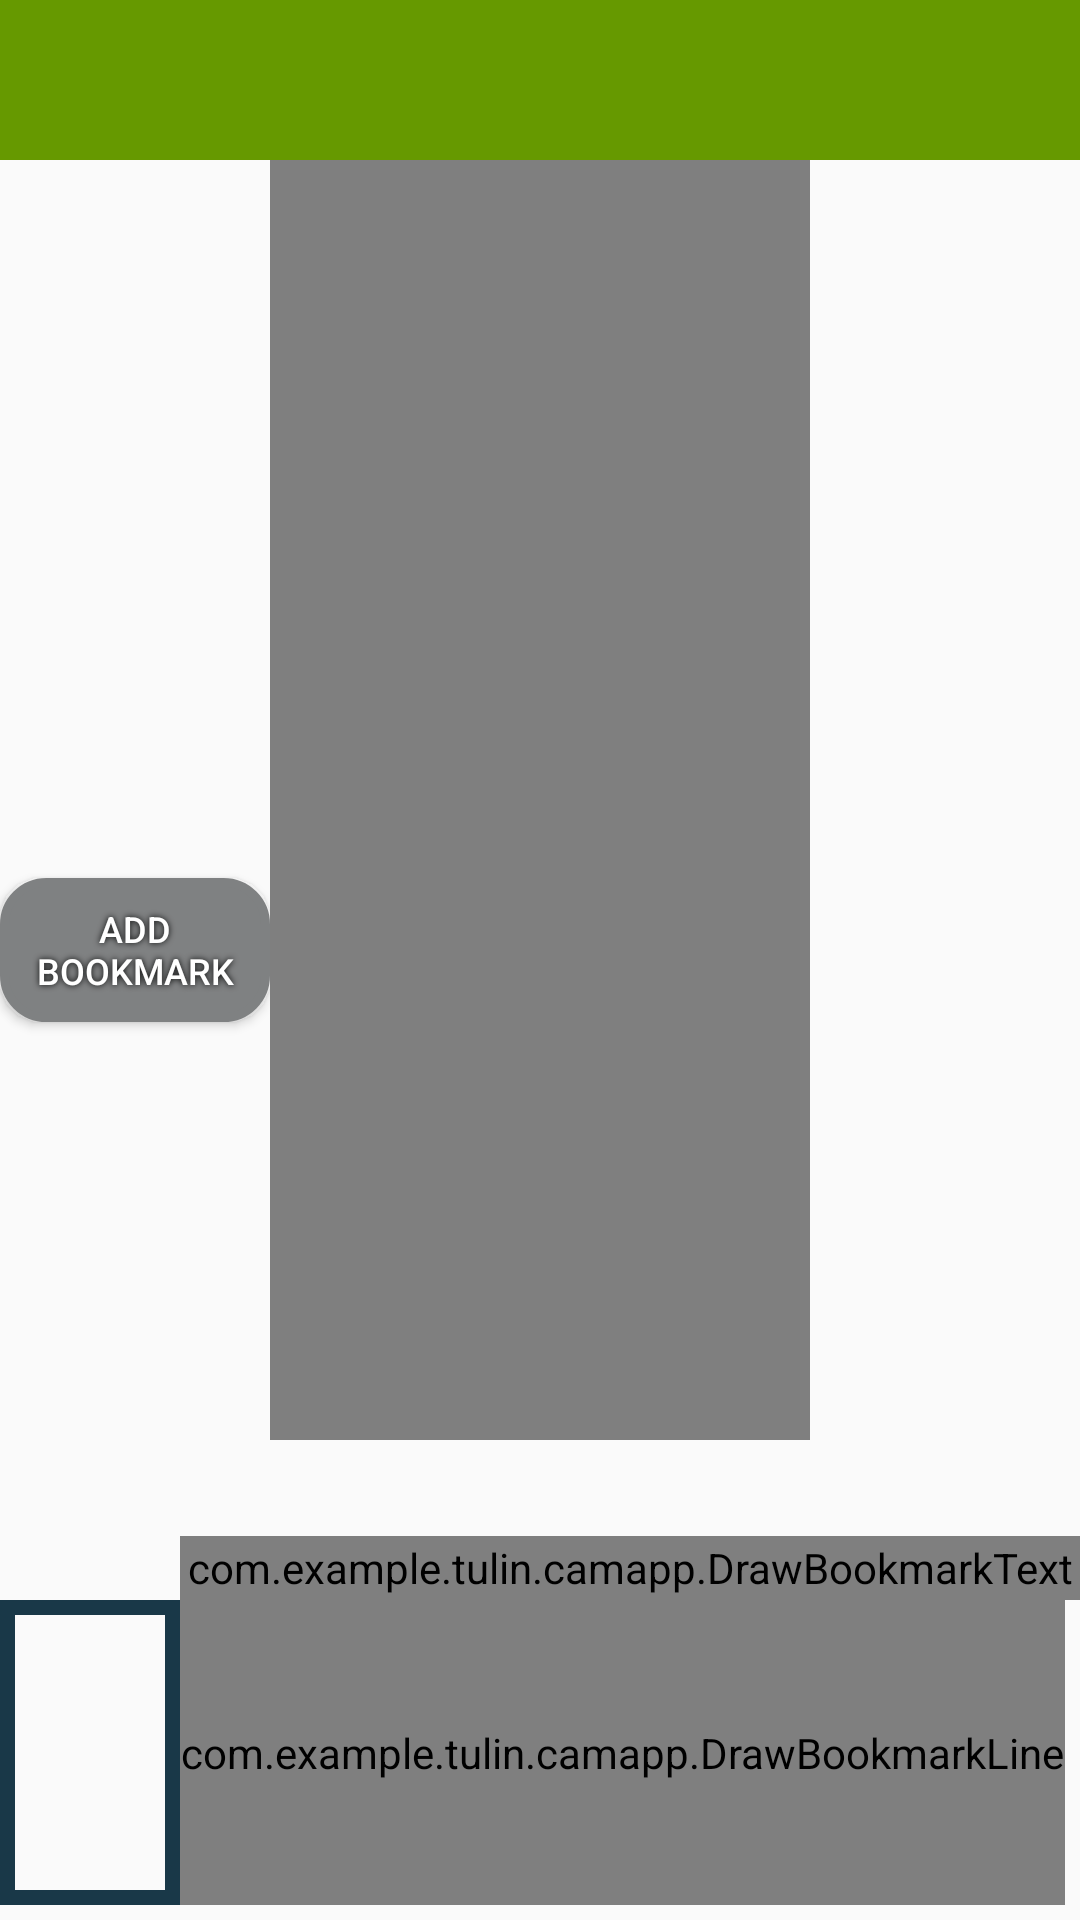

Produce the Android XML layout that renders to this screen, including the resource entries it uses.
<!-- AndroidManifest.xml: application theme AppTheme -->
<!-- res/layout/add_bookmark.xml -->
<?xml version="1.0" encoding="utf-8"?>
<RelativeLayout xmlns:android="http://schemas.android.com/apk/res/android"
    xmlns:app="http://schemas.android.com/apk/res-auto"
    android:layout_width="match_parent"
    android:layout_height="match_parent" >

    <LinearLayout
        android:layout_width="match_parent"
        android:layout_height="match_parent"
        android:orientation="vertical"
        android:weightSum="12">

        <FrameLayout
            android:orientation="horizontal"
            android:layout_width="match_parent"
            android:layout_height="0dp"
            android:layout_weight="1">

            <android.support.v7.widget.Toolbar
                android:id="@+id/my_toolbar"
                android:layout_width="match_parent"
                android:layout_height="?attr/actionBarSize"
                android:elevation="4dp"
                android:layout_gravity="center"
                android:theme="@style/ThemeOverlay.AppCompat.ActionBar"
                android:background="@android:color/holo_green_dark" />

        </FrameLayout>

        <LinearLayout
            android:id="@+id/linearLayout1"
            android:layout_width="match_parent"
            android:layout_height="0dp"
            android:orientation="horizontal"
            android:gravity="center"
            android:layout_weight="8" >


            <LinearLayout
                android:layout_width="0dp"
                android:layout_height="wrap_content"
                android:orientation="vertical"
                android:layout_weight="2">


                <EditText
                    android:id="@+id/edittextTag"
                    android:layout_width="match_parent"
                    android:layout_height="0dp"
                    android:visibility="invisible"
                    android:layout_marginTop="0dp"
                    android:hint="Enter tag"
                    android:layout_weight="0.5"/>

                <EditText
                    android:id="@+id/edittextDesc"
                    android:layout_width="match_parent"
                    android:layout_height="0dp"
                    android:visibility="invisible"
                    android:layout_marginTop="0dp"
                    android:hint="Enter description"

                    android:layout_weight="0.5"/>

                <Button
                    android:id="@+id/bookmark_button"

                    android:text="Add bookmark"
                    android:textColor="#FFFFFF"
                    android:textSize="12sp"
                    android:background="@drawable/buttonshape"
                    android:layout_width="match_parent"
                    android:layout_height="0dp"

                    android:shadowColor="#000000"
                    android:shadowDx="0"
                    android:shadowDy="0"
                    android:shadowRadius="5"

                    android:layout_weight="0.5"
                    />

                <TextView
                    android:layout_width="wrap_content"
                    android:layout_height="0dp"
                    android:textAppearance="?android:attr/textAppearanceMedium"
                    android:text=""
                    android:id="@+id/textView_ts"

                    android:layout_weight="0.5"/>


            </LinearLayout>

            <VideoView
                android:layout_width="0dp"
                android:layout_height="wrap_content"
                android:id="@+id/video_view"
                android:layout_weight="4" />


            <ExpandableListView
                android:layout_width="0dp"
                android:layout_height="wrap_content"
                android:id="@+id/expandableListView"
                android:background="@drawable/expandable_list_view"
                android:textColor="#000000"
                android:textSize="12sp"
                android:layout_weight="2"/>


        </LinearLayout>


        <LinearLayout
            android:layout_width="match_parent"
            android:layout_height="0dp"
            android:layout_weight="1"
            android:orientation="vertical">

            <TextView
                android:textAppearance="?android:attr/textAppearanceSmall"
                android:id="@+id/timestampMin"
                android:layout_width="match_parent"
                android:layout_height="0dp"
                android:layout_weight="0.6"
                android:layout_gravity="center_vertical"/>

            <com.example.tulin.camapp.DrawBookmarkText
                android:id="@+id/bookmark_text"
                android:layout_width="match_parent"
                android:layout_height="0dp"
                android:layout_weight="0.4"
                android:layout_marginStart="60dp"
                android:layout_gravity="bottom"/>

        </LinearLayout>

        <FrameLayout
            android:layout_width="match_parent"
            android:layout_height="0dp"
            android:layout_weight="2">

            <LinearLayout
                android:id="@+id/linear_images"
                android:layout_width="wrap_content"
                android:layout_height="match_parent"
                android:orientation="horizontal"

                android:layout_marginStart="60dp"
                android:layout_marginEnd="5dp"
                android:layout_marginBottom="5dp" >
            </LinearLayout>

            <FrameLayout
                android:id="@+id/range_seekbar"
                android:layout_width="wrap_content"
                android:layout_height="wrap_content"

                android:layout_marginStart="60dp"
                android:layout_marginEnd="5dp"
                android:layout_marginBottom="5dp">

            </FrameLayout>


            <com.example.tulin.camapp.DrawBookmarkLine
                android:id="@+id/bookmark_line"
                android:layout_width="match_parent"
                android:layout_height="match_parent"
                android:background="@drawable/gray_rect"

                android:layout_marginStart="60dp"
                android:layout_marginEnd="5dp"
                android:layout_marginBottom="5dp"/>

            <LinearLayout
                android:layout_width="wrap_content"
                android:layout_height="match_parent"
                android:background="@drawable/gray_rect"
                android:layout_marginBottom="5dp">

                <Button
                    android:layout_width="60dp"
                    android:layout_height="match_parent"
                    android:layout_marginBottom="5dp"
                    android:id="@+id/play_button"
                    android:background="@drawable/ic_pause"
                    />

            </LinearLayout>


        </FrameLayout>


    </LinearLayout>

</RelativeLayout>
<!-- resources referenced by this layout -->
<resources>
  <!-- drawable buttonshape (drawable) -->
  <?xml version="1.0" encoding="utf-8"?>
  <shape xmlns:android="http://schemas.android.com/apk/res/android" android:shape="rectangle" >
      <corners
          android:radius="14dp"
          />
      <solid
          android:color="#7F8182"
          />
      <padding
          android:left="0dp"
          android:top="0dp"
          android:right="0dp"
          android:bottom="0dp"
          />
      <size
          android:width="110dp"
          android:height="43dp"
          />
      <stroke
          android:width="3dp"
          android:color="#7F8182"
          />
  
  </shape>
  <!-- drawable expandable_list_view (drawable) -->
  <?xml version="1.0" encoding="utf-8"?>
  <shape xmlns:android="http://schemas.android.com/apk/res/android" android:shape="rectangle" >
      <corners
          android:radius="14dp"
          />
      <solid
          android:color="#FFFFFF"
          />
      <padding
          android:left="0dp"
          android:top="0dp"
          android:right="0dp"
          android:bottom="0dp"
          />
      <size
          android:width="110dp"
          android:height="43dp"
          />
      <stroke
          android:width="3dp"
          android:color="#000000"
          />
  </shape>
  <!-- drawable gray_rect (drawable) -->
  <shape xmlns:android="http://schemas.android.com/apk/res/android"
      android:shape="rectangle">
      <stroke
          android:width="5dp"
          android:color="#193848"/>
  </shape>
  <style name="AppTheme" parent="Theme.AppCompat.Light.DarkActionBar">
          
          <item name="colorPrimary">@color/colorPrimary</item>
          <item name="colorPrimaryDark">@color/colorPrimaryDark</item>
          <item name="colorAccent">@color/colorAccent</item>
      </style>
  <color name="colorPrimary">#6d7783</color>
  <color name="colorPrimaryDark">#2a3f54</color>
  <color name="colorAccent">#FF4081</color>
</resources>
